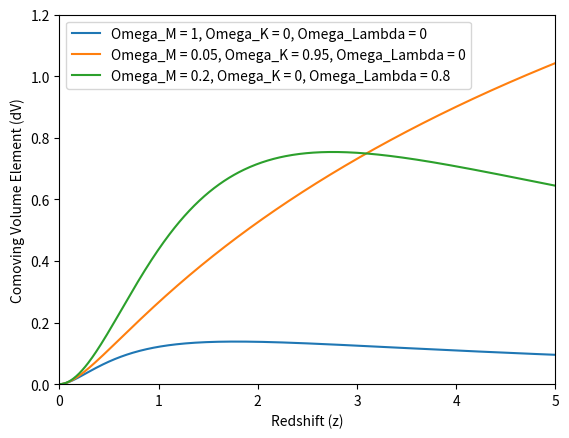

Generate this figure with matplotlib:
import matplotlib.pyplot as plt
import numpy as np
import math
from scipy.integrate import quad
def xE(z):
    return (omegaM * (1 + z) ** 3 + omegaK * (1 + z) ** 2 + omegaL) ** 0.5
def inverseE(z):
    return 1 / xE(z)
def dV(z):
    entries = np.rint(z * 100 + 1).astype(int)
    k = entries - 1
    E = (omegaM * (1 + z) ** 3 + omegaK * (1 + z) ** 2 + omegaL) ** 0.5
    answerAndError = [quad(inverseE, 0, c) for c in np.arange(0, z + 0.01, 0.01)]
    dC = [answerAndError[i][0] for i in range(0, entries)]
    dC[0] = 0
    if omegaK > 0:
        dM = math.sinh((omegaK ** 0.5) * dC[k]) / (omegaK ** 0.5)
    elif omegaK < 0:
        dM = math.sin((abs(omegaK) ** 0.5) * dC[k]) / (abs(omegaK) ** 0.5)
    else:
        dM = dC[k]
    dA = dM / (1 + z)
    dVc = (((1 + z) ** 2) * (dA ** 2)) / E
    return dVc
run = 0
x = np.arange(0, 5.02, 0.01)
x1, x2, x3 = [], [], []
while run < 3:
    if run == 0:
        omegaM, omegaK, omegaL = 1, 0, 0
    elif run == 1:
        omegaM, omegaK, omegaL = 0.05, 0.95, 0
    else:
        omegaM, omegaK, omegaL = 0.2, 0, 0.8
    for a in x:
        if run == 0:
            x1.append(dV(a))
        elif run == 1:
            x2.append(dV(a))
        else:
            x3.append(dV(a))
    run += 1
plt.plot(x, x1, label='Omega_M = 1, Omega_K = 0, Omega_Lambda = 0')
plt.plot(x, x2, label='Omega_M = 0.05, Omega_K = 0.95, Omega_Lambda = 0')
plt.plot(x, x3, label='Omega_M = 0.2, Omega_K = 0, Omega_Lambda = 0.8')
plt.xlabel('Redshift (z)')
plt.ylabel('Comoving Volume Element (dV)')
plt.legend()
plt.axis([0, 5, 0, 1.2])
plt.savefig('comovingvolume.png', dpi=80)
plt.show()
